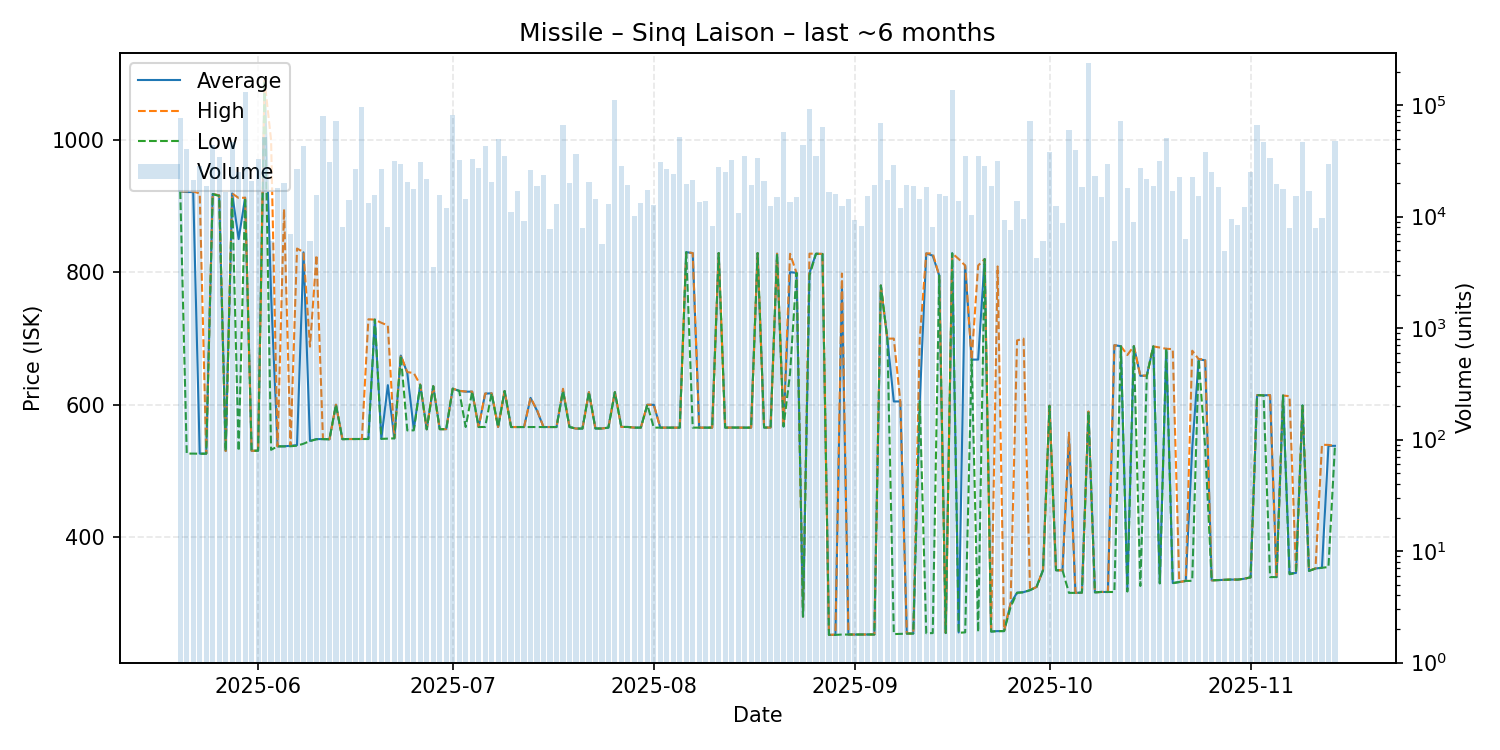

Source data for this figure (header and first rows):
date, average, highest, lowest, order_count, volume
2025-05-20, 922.0, 922.0, 922.0, 17, 76046
2025-05-21, 921.0, 922.0, 526.2, 13, 40540
2025-05-22, 920.9, 921.9, 526.2, 10, 21500
2025-05-23, 526.2, 918.8, 526.0, 16, 28149
2025-05-24, 526.1, 526.1, 526.1, 10, 18638
2025-05-25, 917.9, 917.9, 917.9, 15, 43516
2025-05-26, 916.0, 916.0, 915.0, 19, 34560
2025-05-27, 530.1, 530.1, 530.1, 12, 16573
2025-05-28, 918.8, 918.8, 914.2, 14, 46607
2025-05-29, 850.0, 912.0, 530.1, 13, 25045
2025-05-30, 912.4, 912.4, 912.4, 25, 130700
2025-05-31, 530.4, 530.4, 530.3, 13, 21017
2025-06-01, 530.6, 530.6, 530.6, 25, 32961
2025-06-02, 1089, 1089, 1089, 15, 51734
2025-06-03, 766.2, 999.4, 531.9, 4, 6000
2025-06-04, 537.1, 537.1, 537.1, 12, 18094
2025-06-05, 537.2, 895.3, 537.1, 9, 20194
2025-06-06, 538.0, 538.1, 537.3, 7, 6934
2025-06-07, 539.0, 835.7, 538.1, 17, 27006
2025-06-08, 830.0, 830.4, 541.1, 17, 43000
2025-06-09, 545.3, 687.6, 545.1, 5, 6000
2025-06-10, 548.1, 825.9, 547.8, 14, 15700
2025-06-11, 548.1, 548.1, 548.1, 17, 79049
2025-06-12, 547.8, 547.8, 547.8, 8, 30701
2025-06-13, 600.0, 600.0, 600.0, 12, 72008
2025-06-14, 548.0, 548.0, 548.0, 9, 8035
2025-06-15, 548.2, 548.2, 548.2, 13, 13999
2025-06-16, 548.2, 548.2, 548.2, 13, 26877
2025-06-17, 548.2, 548.2, 548.2, 14, 96931
2025-06-18, 548.3, 728.9, 548.2, 6, 13144
2025-06-19, 728.4, 728.4, 728.4, 9, 15521
2025-06-20, 548.5, 723.6, 548.4, 13, 26563
2025-06-21, 629.5, 719.6, 548.8, 7, 8000
2025-06-22, 549.2, 549.4, 549.2, 16, 31784
2025-06-23, 674.2, 674.2, 674.2, 8, 29738
2025-06-24, 647.9, 649.2, 561.2, 15, 20419
2025-06-25, 562.9, 647.8, 561.3, 7, 17542
2025-06-26, 629.9, 629.9, 629.9, 6, 30600
2025-06-27, 562.9, 562.9, 562.9, 8, 21922
2025-06-28, 627.9, 627.9, 627.9, 3, 3500
2025-06-29, 563.1, 563.1, 563.1, 10, 15502
2025-06-30, 563.1, 563.1, 563.1, 9, 12000
2025-07-01, 624.2, 624.2, 624.2, 24, 80894
2025-07-02, 620.9, 620.9, 620.9, 14, 31977
2025-07-03, 619.7, 619.9, 566.3, 10, 14500
2025-07-04, 619.7, 619.7, 619.7, 7, 33000
2025-07-05, 566.3, 566.3, 566.3, 10, 27496
2025-07-06, 616.7, 616.8, 566.4, 22, 43189
2025-07-07, 617.2, 617.2, 617.2, 11, 20392
2025-07-08, 566.3, 566.3, 566.3, 20, 49980
2025-07-09, 620.7, 620.7, 620.7, 16, 35092
2025-07-10, 566.3, 566.3, 566.3, 9, 11000
2025-07-11, 566.3, 566.3, 566.3, 17, 16900
2025-07-12, 566.3, 566.3, 566.3, 6, 9061
2025-07-13, 610.3, 610.3, 566.3, 14, 26129
2025-07-14, 591.0, 592.1, 566.3, 11, 19000
2025-07-15, 566.3, 566.3, 566.3, 14, 23740
2025-07-16, 566.3, 566.3, 566.3, 9, 7685
2025-07-17, 566.3, 566.3, 566.3, 10, 13000
2025-07-18, 621.0, 624.0, 620.7, 19, 66038
... 119 more rows
